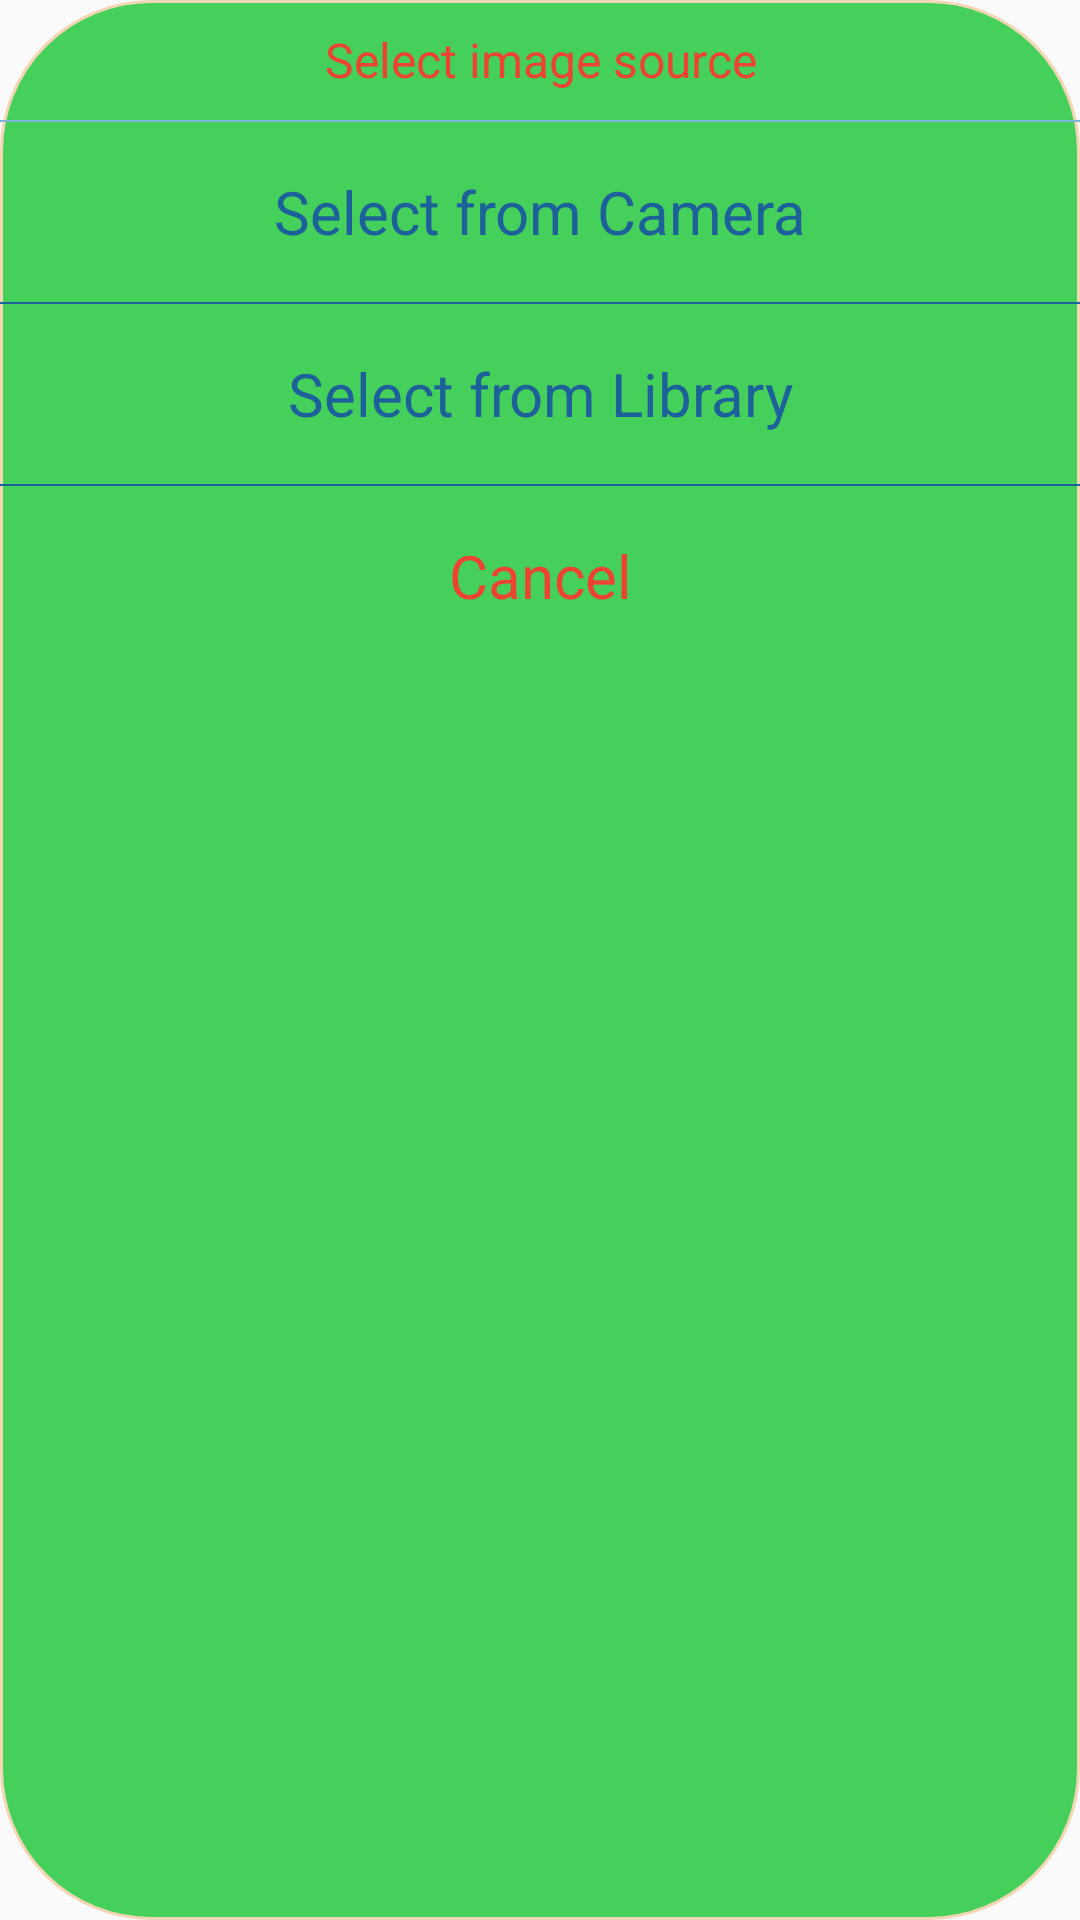

Here is an Android app screen rendered from its layout file. Give the layout XML and the strings, colors and styles it references.
<!-- AndroidManifest.xml: application theme AppTheme -->
<!-- res/layout/dialog_photo_action.xml -->
<?xml version="1.0" encoding="utf-8"?>
<LinearLayout xmlns:android="http://schemas.android.com/apk/res/android"
    xmlns:app="http://schemas.android.com/apk/res-auto"
    android:layout_width="match_parent"
    android:layout_height="wrap_content"
    android:layout_marginBottom="20dp"
    android:background="@drawable/custom_login_button"
    android:orientation="vertical">

    <TextView
        android:layout_width="match_parent"
        android:layout_height="40dp"
        android:gravity="center"
        android:text="Select image source"
        android:textColor="@color/colorAlert"
        android:textSize="16sp" />
    

    <View
        android:layout_width="match_parent"
        android:layout_height="0.5dp"
        android:background="@color/colorPrimary" />

    <TextView
        android:id="@+id/select_camera"
        android:layout_width="match_parent"
        android:layout_height="60dp"
        android:gravity="center"
        android:text="Select from Camera"
        android:textColor="@color/colorPrimaryDark"
        android:textSize="20sp" />
    

    <View
        android:layout_width="match_parent"
        android:layout_height="0.5dp"
        android:background="@color/colorPrimaryDark" />

    <TextView
        android:id="@+id/select_library"
        android:layout_width="match_parent"
        android:layout_height="60dp"
        android:gravity="center"
        android:text="Select from Library"
        android:textColor="@color/colorPrimaryDark"
        android:textSize="20sp" />
    

    <View
        android:layout_width="match_parent"
        android:layout_height="0.5dp"
        android:background="@color/colorPrimaryDark" />

    <TextView
        android:id="@+id/select_cancel"
        android:layout_width="match_parent"
        android:layout_height="60dp"
        android:gravity="center"
        android:text="Cancel"
        android:textColor="@color/colorAlert"
        android:textSize="20sp" />
    

</LinearLayout>
<!-- resources referenced by this layout -->
<resources>
  <color name="colorAlert">#ed4432</color>
  <color name="colorPrimary">#7eb5d4</color>
  <color name="colorPrimaryDark">#1c6199</color>
  <!-- drawable custom_login_button (drawable) -->
  <?xml version="1.0" encoding="utf-8"?>
  <shape xmlns:android="http://schemas.android.com/apk/res/android"
      android:shape="rectangle">
      <stroke
          android:width="1dp"
          android:color="@color/button_border" />
      <solid android:color="@color/button_color" />
      <corners android:radius="50dp" />
  </shape>
  <style name="AppTheme" parent="Theme.AppCompat.Light.NoActionBar">
          
          <item name="colorPrimary">@color/colorPrimary</item>
          <item name="colorPrimaryDark">@color/colorPrimaryDark</item>
          <item name="colorAccent">@color/colorAccent</item>
  
          <item name="android:textColorHint">@android:color/white</item>
          <item name="colorControlNormal">@color/edt_normal_color</item>
          <item name="colorControlActivated">@android:color/white</item>
          <item name="colorControlHighlight">@android:color/white</item>
      </style>
  <color name="button_border">#f5d6b4</color>
  <color name="button_color">#45d05c</color>
  <color name="colorAccent">#8cc63f</color>
  <color name="edt_normal_color">#f2b983</color>
</resources>
